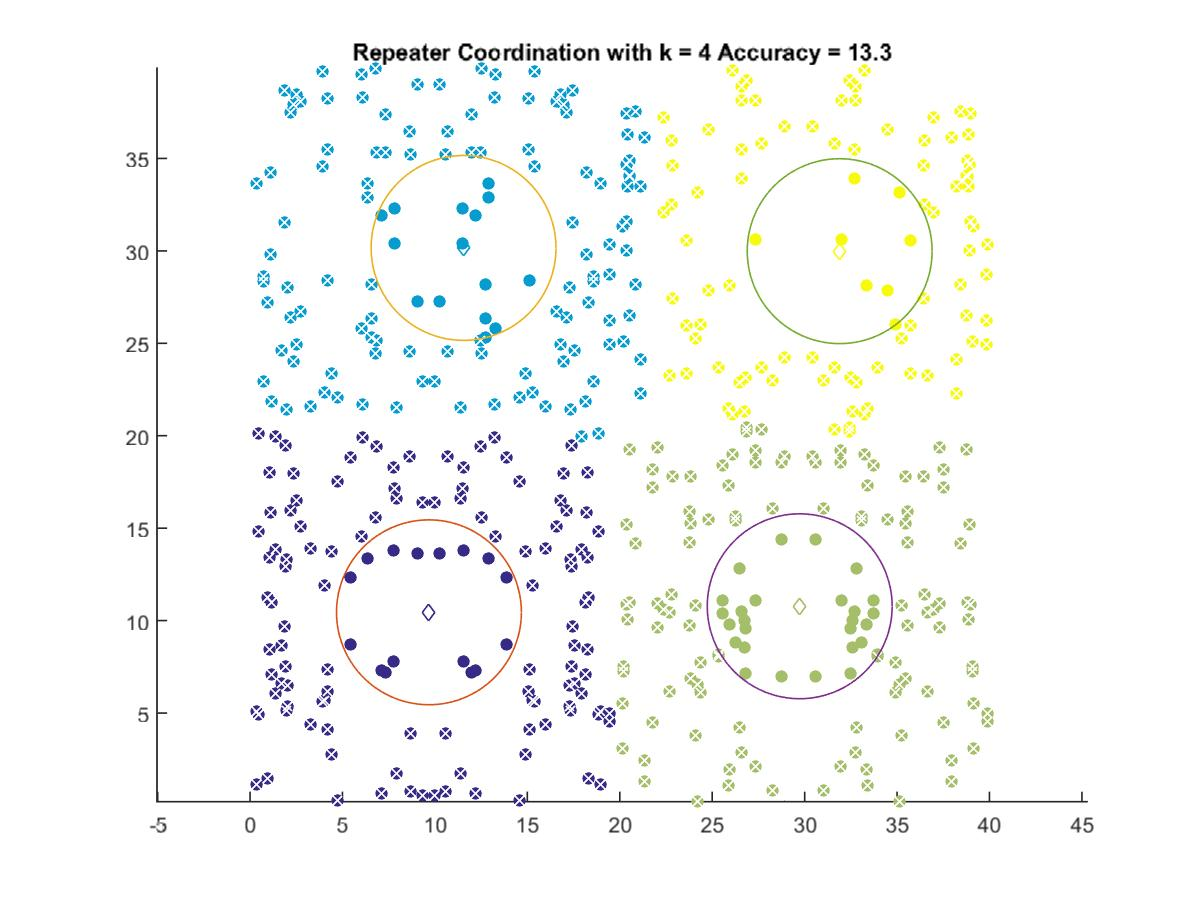

Data behind this chart, as committed beside it:
9.6772, 10.449
11.55, 30.16
29.73, 10.78
31.89, 29.98
